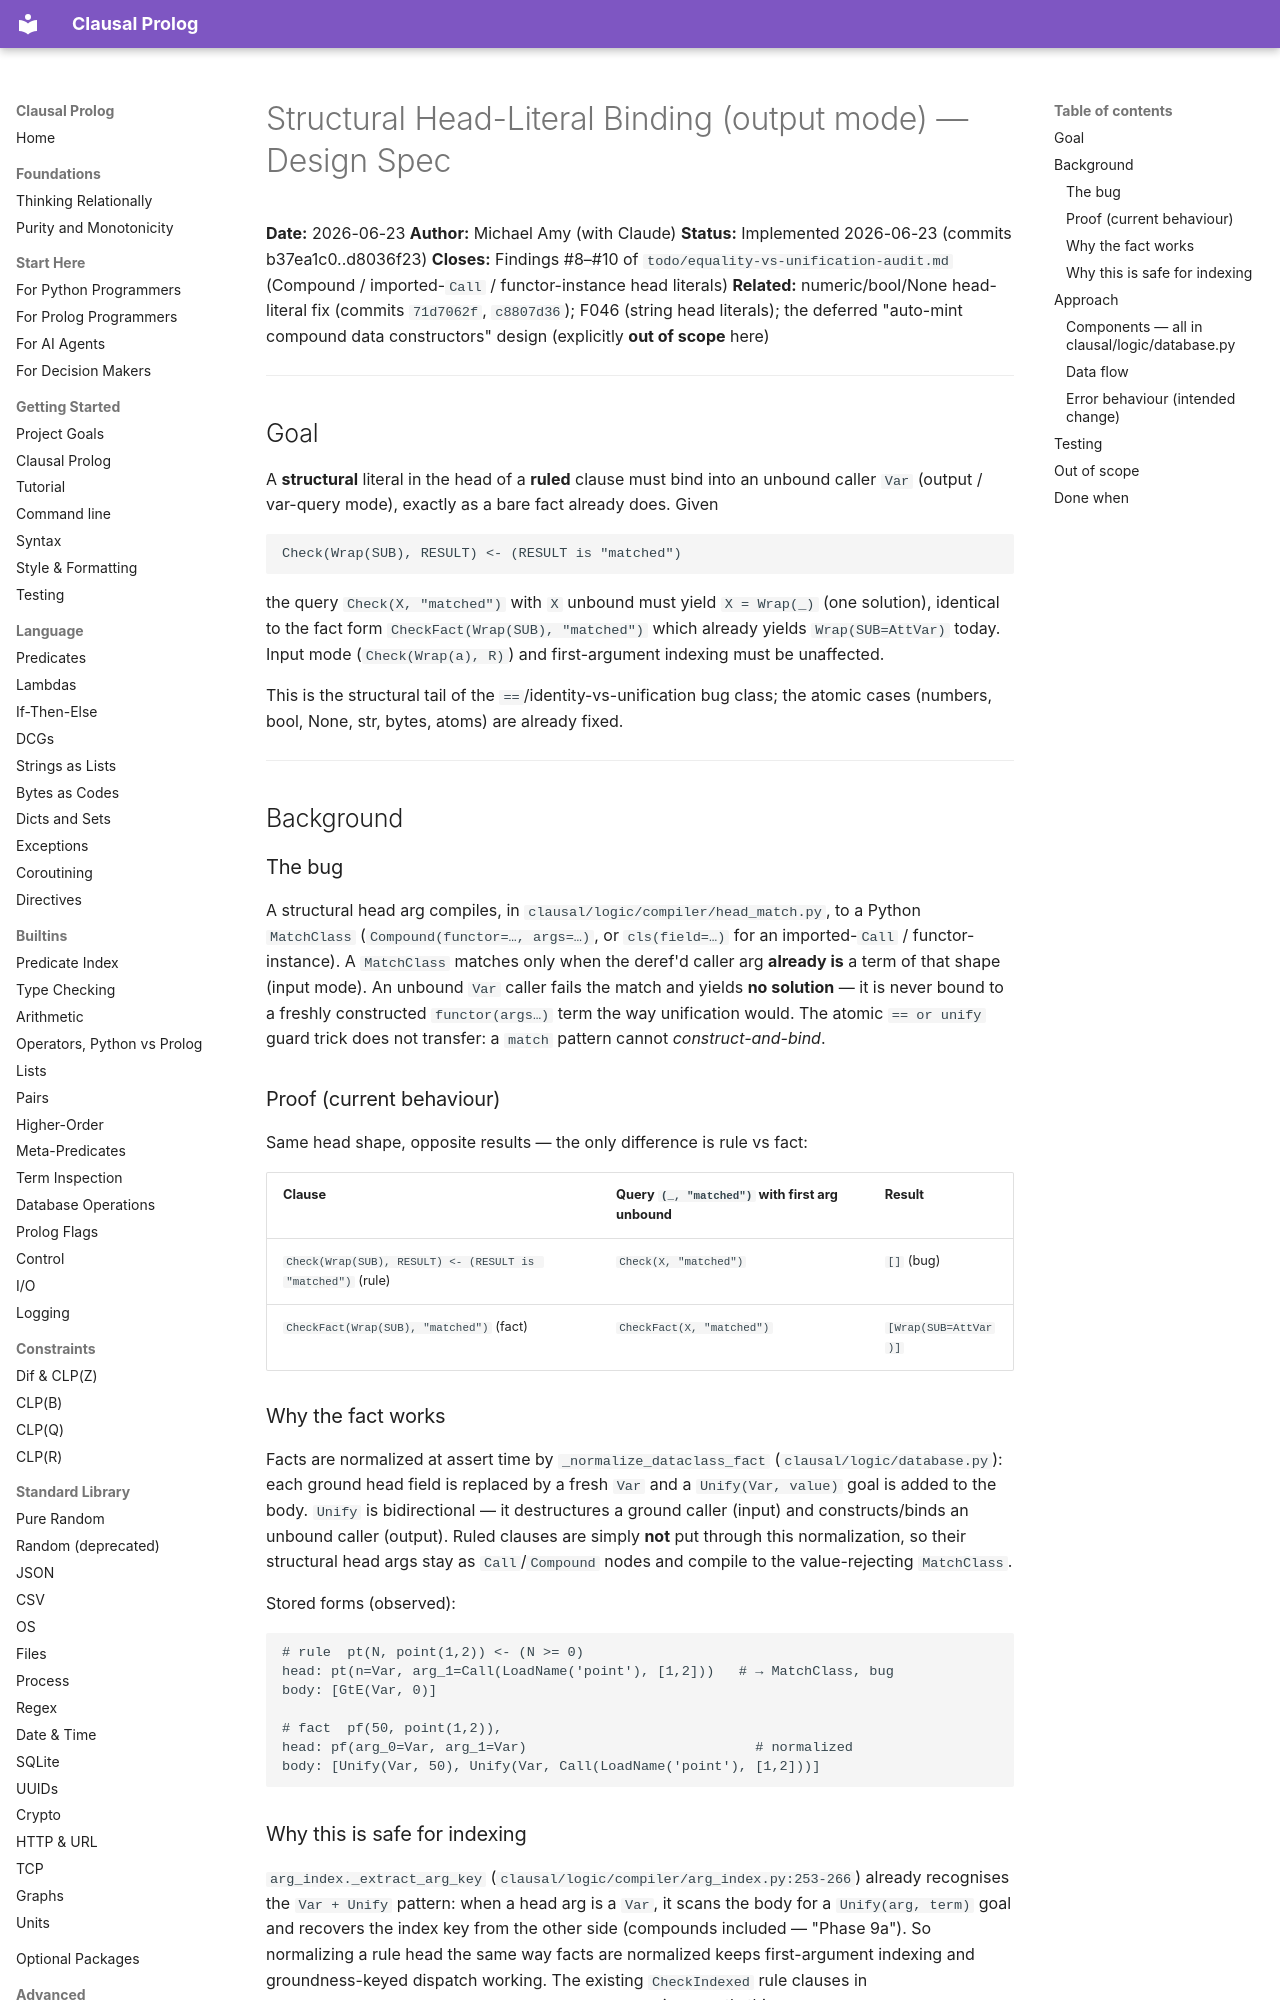

repository: neurosymbolica/clausal-prolog · page: superpowers/specs/2026-06-23-structural-head-literal-binding-design/index.html · generator: mkdocs

# Structural Head-Literal Binding (output mode) — Design Spec

**Date:** 2026-06-23
**Author:** Michael Amy (with Claude)
**Status:** Implemented 2026-06-23 (commits b37ea1c0..d8036f23)
**Closes:** Findings #8–#10 of `todo/equality-vs-unification-audit.md`
(Compound / imported-`Call` / functor-instance head literals)
**Related:** numeric/bool/None head-literal fix (commits `71d7062f`, `c8807d36`);
F046 (string head literals); the deferred "auto-mint compound data constructors"
design (explicitly **out of scope** here)

---

## Goal

A **structural** literal in the head of a **ruled** clause must bind into an
unbound caller `Var` (output / var-query mode), exactly as a bare fact already
does. Given

```
Check(Wrap(SUB), RESULT) <- (RESULT is "matched")
```

the query `Check(X, "matched")` with `X` unbound must yield `X = Wrap(_)` (one
solution), identical to the fact form `CheckFact(Wrap(SUB), "matched")` which
already yields `Wrap(SUB=AttVar)` today. Input mode (`Check(Wrap(a), R)`) and
first-argument indexing must be unaffected.

This is the structural tail of the `==`/identity-vs-unification bug class; the
atomic cases (numbers, bool, None, str, bytes, atoms) are already fixed.

---

## Background

### The bug

A structural head arg compiles, in
`clausal/logic/compiler/head_match.py`, to a Python `MatchClass`
(`Compound(functor=…, args=…)`, or `cls(field=…)` for an imported-`Call` /
functor-instance). A `MatchClass` matches only when the deref'd caller arg
**already is** a term of that shape (input mode). An unbound `Var` caller fails
the match and yields **no solution** — it is never bound to a freshly
constructed `functor(args…)` term the way unification would. The atomic
`== or unify` guard trick does not transfer: a `match` pattern cannot
*construct-and-bind*.

### Proof (current behaviour)

Same head shape, opposite results — the only difference is rule vs fact:

| Clause | Query `(_, "matched")` with first arg unbound | Result |
|---|---|---|
| `Check(Wrap(SUB), RESULT) <- (RESULT is "matched")` (rule) | `Check(X, "matched")` | `[]` (bug) |
| `CheckFact(Wrap(SUB), "matched")` (fact) | `CheckFact(X, "matched")` | `[Wrap(SUB=AttVar)]` |

### Why the fact works

Facts are normalized at assert time by `_normalize_dataclass_fact`
(`clausal/logic/database.py`): each ground head field is replaced by a fresh
`Var` and a `Unify(Var, value)` goal is added to the body. `Unify` is
bidirectional — it destructures a ground caller (input) and constructs/binds an
unbound caller (output). Ruled clauses are simply **not** put through this
normalization, so their structural head args stay as `Call`/`Compound` nodes and
compile to the value-rejecting `MatchClass`.

Stored forms (observed):

```
# rule  pt(N, point(1,2)) <- (N >= 0)
head: pt(n=Var, arg_1=Call(LoadName('point'), [1,2]))   # → MatchClass, bug
body: [GtE(Var, 0)]

# fact  pf(50, point(1,2)),
head: pf(arg_0=Var, arg_1=Var)                            # normalized
body: [Unify(Var, 50), Unify(Var, Call(LoadName('point'), [1,2]))]
```

### Why this is safe for indexing

`arg_index._extract_arg_key` (`clausal/logic/compiler/arg_index.py:253-266`)
already recognises the `Var + Unify` pattern: when a head arg is a `Var`, it
scans the body for a `Unify(arg, term)` goal and recovers the index key from the
other side (compounds included — "Phase 9a"). So normalizing a rule head the
same way facts are normalized keeps first-argument indexing and
groundness-keyed dispatch working. The existing `CheckIndexed` rule clauses in
`tests/fixtures/head_compound_importer.seam` exercise exactly this.

---
